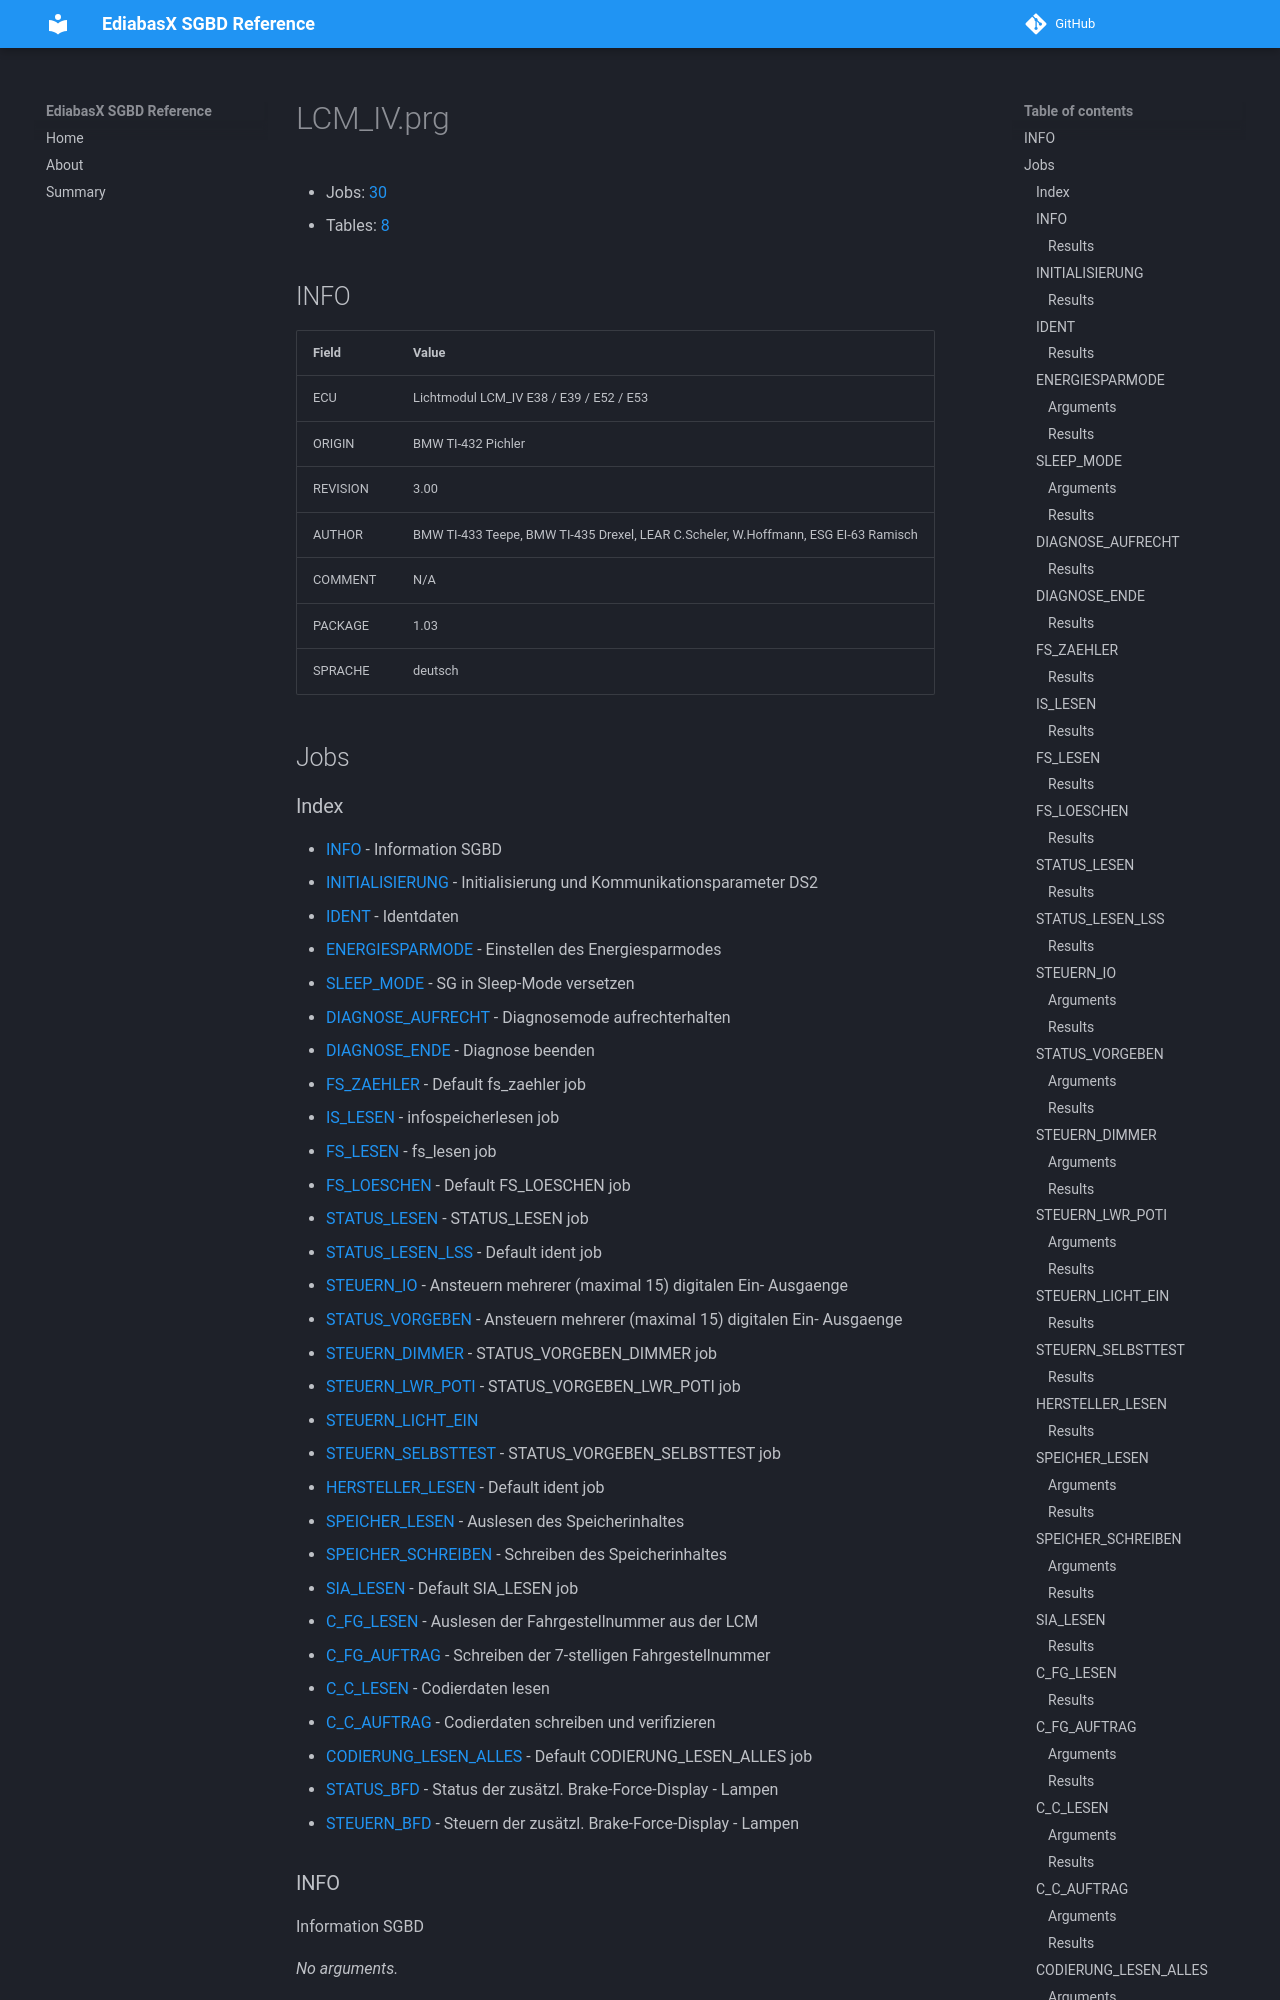

repository: emdzej/ediabasx-docs-sgbd · page: sgbd/LCM_IV/index.html · generator: mkdocs

# LCM_IV.prg

- Jobs: [30](#jobs)
- Tables: [8](#tables)

## INFO

| Field | Value |
| --- | --- |
| ECU | Lichtmodul LCM_IV E38 / E39 / E52 / E53 |
| ORIGIN | BMW TI-432 Pichler |
| REVISION | 3.00 |
| AUTHOR | BMW TI-433 Teepe, BMW TI-435 Drexel, LEAR C.Scheler, W.Hoffmann, ESG EI-63 Ramisch |
| COMMENT | N/A |
| PACKAGE | 1.03 |
| SPRACHE | deutsch |

## Jobs
